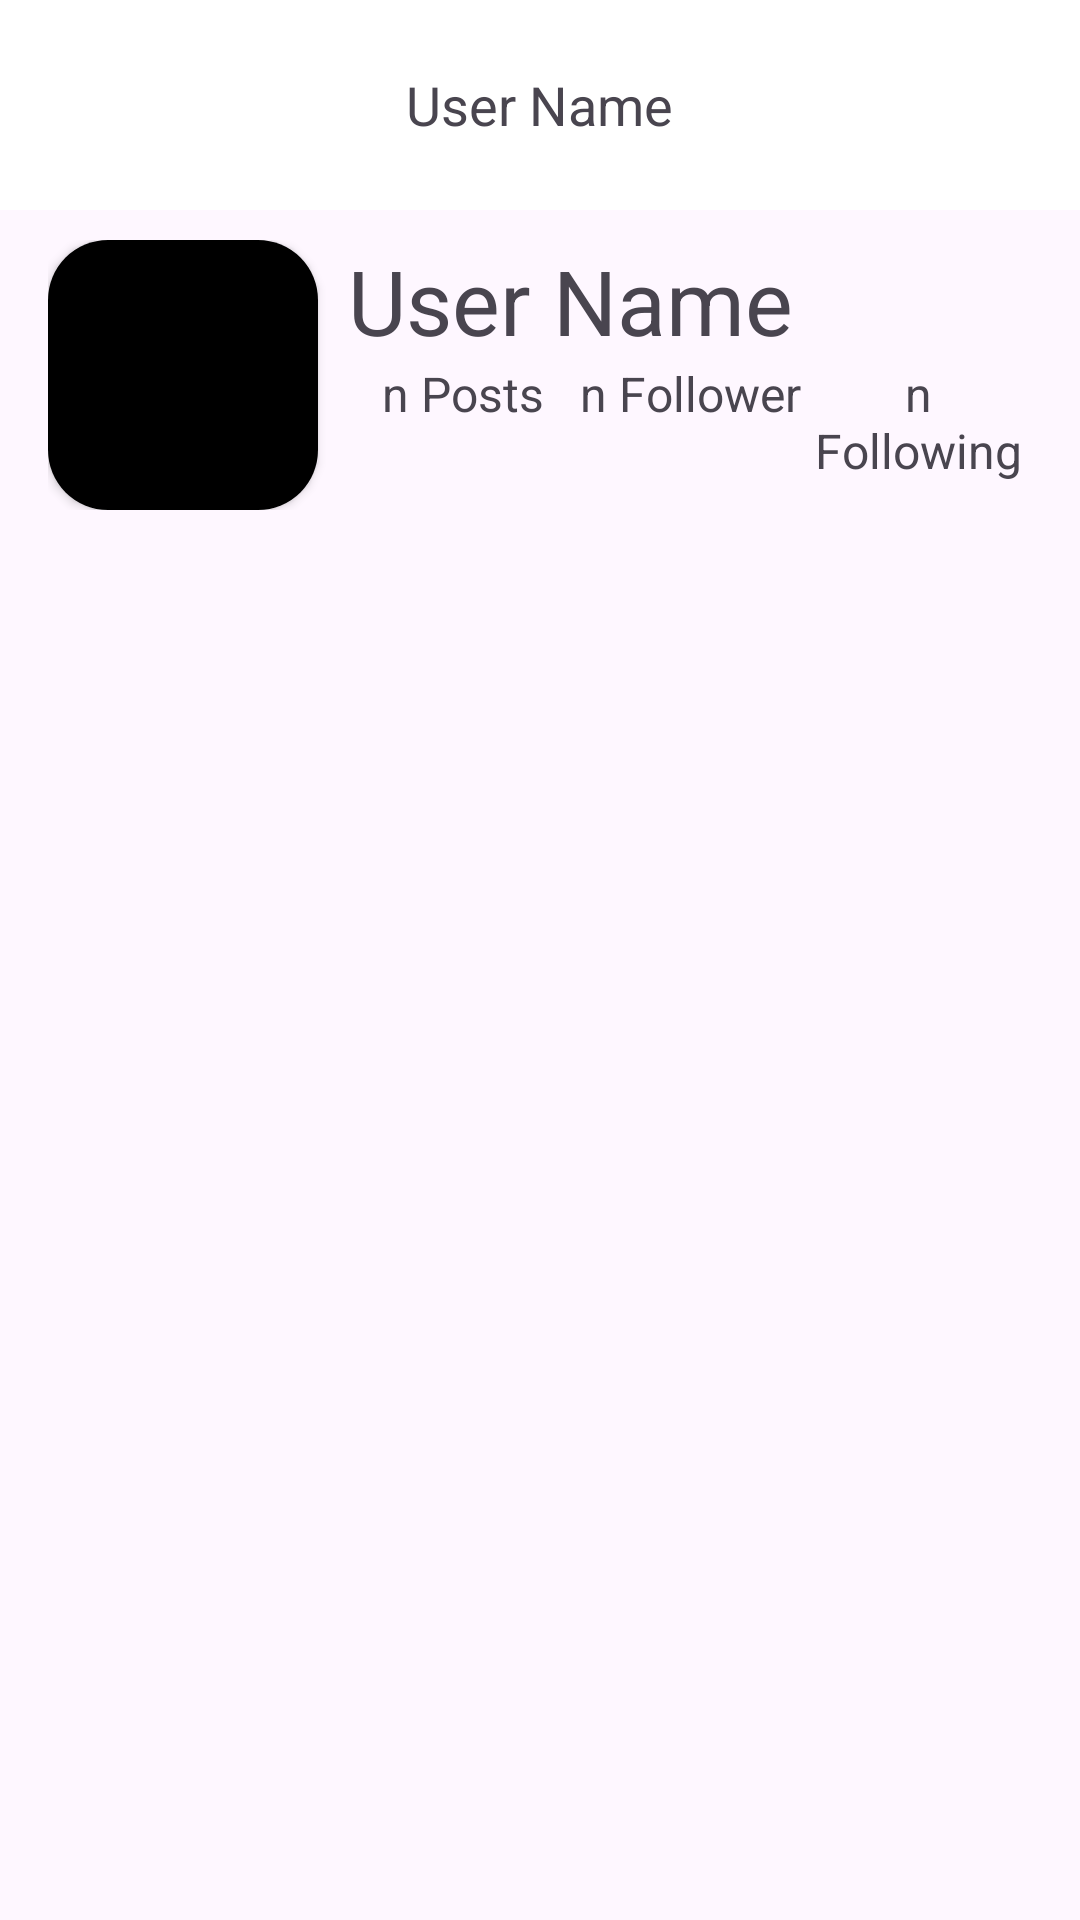

Here is an Android app screen rendered from its layout file. Give the layout XML and the strings, colors and styles it references.
<!-- AndroidManifest.xml: application theme Theme.Netblog -->
<!-- res/layout/fragment_profile_user.xml -->
<?xml version="1.0" encoding="utf-8"?>
<FrameLayout xmlns:android="http://schemas.android.com/apk/res/android"
    xmlns:tools="http://schemas.android.com/tools"
    android:layout_width="match_parent"
    android:layout_height="match_parent"
    xmlns:app="http://schemas.android.com/apk/res-auto"
    tools:context=".ProfileUserFragment">
    <FrameLayout
        android:id="@+id/f"

        android:layout_width="match_parent"
        android:layout_height="match_parent">

        <FrameLayout
            android:id="@+id/mainHeaderApp"
            android:layout_width="match_parent"
            android:layout_height="70dp"
            android:orientation="horizontal"
            android:background="@color/white"
            android:paddingLeft="24dp"
            android:paddingRight="24dp"
            tools:ignore="InvalidId">

            <TextView
                android:id="@+id/notification"
                android:layout_width="wrap_content"
                android:layout_height="wrap_content"
                android:layout_gravity="center|center"
                android:text="User Name"
                android:textSize="18dp" />
        </FrameLayout>

        <LinearLayout
            android:layout_width="match_parent"
            android:layout_height="match_parent"
            android:orientation="vertical"
            android:layout_marginTop="70dp"
            android:paddingTop="10dp"
            android:paddingLeft="16dp"
            android:paddingRight="16dp">


            <LinearLayout
                android:layout_width="match_parent"
                android:layout_height="wrap_content">

                <LinearLayout
                    android:orientation="vertical"
                    android:layout_width="match_parent"
                    android:layout_height="wrap_content">
                    <LinearLayout
                        android:layout_width="match_parent"
                        android:layout_height="wrap_content"
                        android:layout_marginBottom="10dp">
                        <androidx.cardview.widget.CardView
                            android:layout_width="90dp"
                            android:layout_height="90dp"
                            android:layout_marginRight="10dp"
                            app:cardCornerRadius="20dp">
                            <ImageView
                                android:layout_width="match_parent"
                                android:layout_height="match_parent"
                                android:background="@color/blackDark"/>
                        </androidx.cardview.widget.CardView>

                        <LinearLayout
                            android:layout_width="match_parent"
                            android:layout_height="wrap_content"
                            android:orientation="vertical">
                            <TextView
                                android:layout_width="match_parent"
                                android:layout_height="wrap_content"
                                android:text="User Name"
                                android:textSize="30dp"/>

                            <LinearLayout
                                android:layout_width="match_parent"
                                android:layout_height="wrap_content"
                                android:orientation="horizontal">

                                <TextView
                                    android:layout_width="0dp"
                                    android:layout_weight="1"
                                    android:layout_height="wrap_content"
                                    android:text="n Posts"
                                    android:gravity="center"
                                    android:textSize="16dp"/>

                                <TextView
                                    android:layout_width="0dp"
                                    android:layout_height="wrap_content"
                                    android:layout_weight="1"
                                    android:text="n Follower"
                                    android:gravity="center"
                                    android:textSize="16dp"/>

                                <TextView
                                    android:layout_width="0dp"
                                    android:layout_weight="1"
                                    android:layout_height="wrap_content"
                                    android:text="n Following"
                                    android:gravity="center"
                                    android:textSize="16dp"/>

                            </LinearLayout>
                        </LinearLayout>
                    </LinearLayout>

                    <FrameLayout
                        android:id="@+id/userEditpanel"
                        android:layout_width="match_parent"
                        android:layout_height="50dp"
                        android:orientation="horizontal">

                    </FrameLayout>
                </LinearLayout>
            </LinearLayout>




        </LinearLayout>
    </FrameLayout>
</FrameLayout>
<!-- resources referenced by this layout -->
<resources>
  <color name="blackDark">#000</color>
  <color name="white">#fff</color>
  <style name="Theme.Netblog" parent="Base.Theme.Netblog" />
  <style name="Base.Theme.Netblog" parent="Theme.Material3.DayNight.NoActionBar">
          <item name="android:colorPrimaryDark">@color/blackDark</item>
      </style>
</resources>
